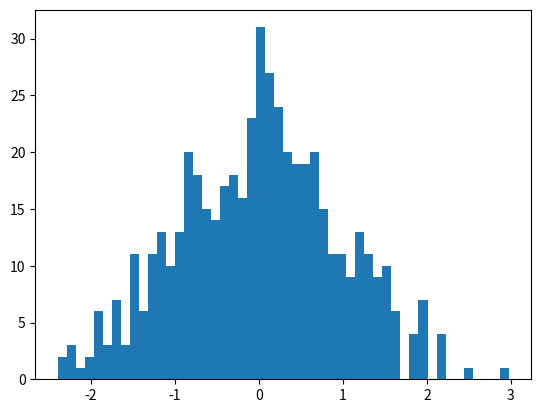

This figure's Python source: (Note: this script raises an exception after producing the figure.)
import numpy as np 
stock_day_change = np.random.standard_normal((200,504))
stock_day_change_four = stock_day_change[:4,:4]

#横向地分析出某只股票在4天内的统计信息，需要使用参数 axis = 1
#如果想纵向地统计数据，即针对某一个交易日的4只股票进行统计分析，需要使用参数 axis = 0
print('最大涨幅: {}',format(np.max(stock_day_change_four,axis = 1)))
print('最大跌幅: {}',format(np.min(stock_day_change_four,axis = 1)))
print('振幅幅度: {}',format(np.std(stock_day_change_four,axis = 1)))
print('平均涨跌: {}',format(np.mean(stock_day_change_four,axis = 1)))
print('最大涨幅股票: {}'.format(np.argmax(stock_day_change_four,axis = 0)))
print('最大跌幅股票: {}'.format(np.argmin(stock_day_change_four,axis = 0)))

import matplotlib.pyplot as plt 
import scipy.stats as scs

stock_mean = stock_day_change[0].mean()
stock_std = stock_day_change[0].std()
plt.hist(stock_day_change[0],bins = 50, normed=True)
fit_linspace = np.linspace(stock_day_change[0].min(),stock_day_change[0].max())
pdf = scs.norm(stock_mean, stock_std).pdf(fit_linspace)
plt.plot(fit_linspace,pdf,lw = 2, c = 'r')